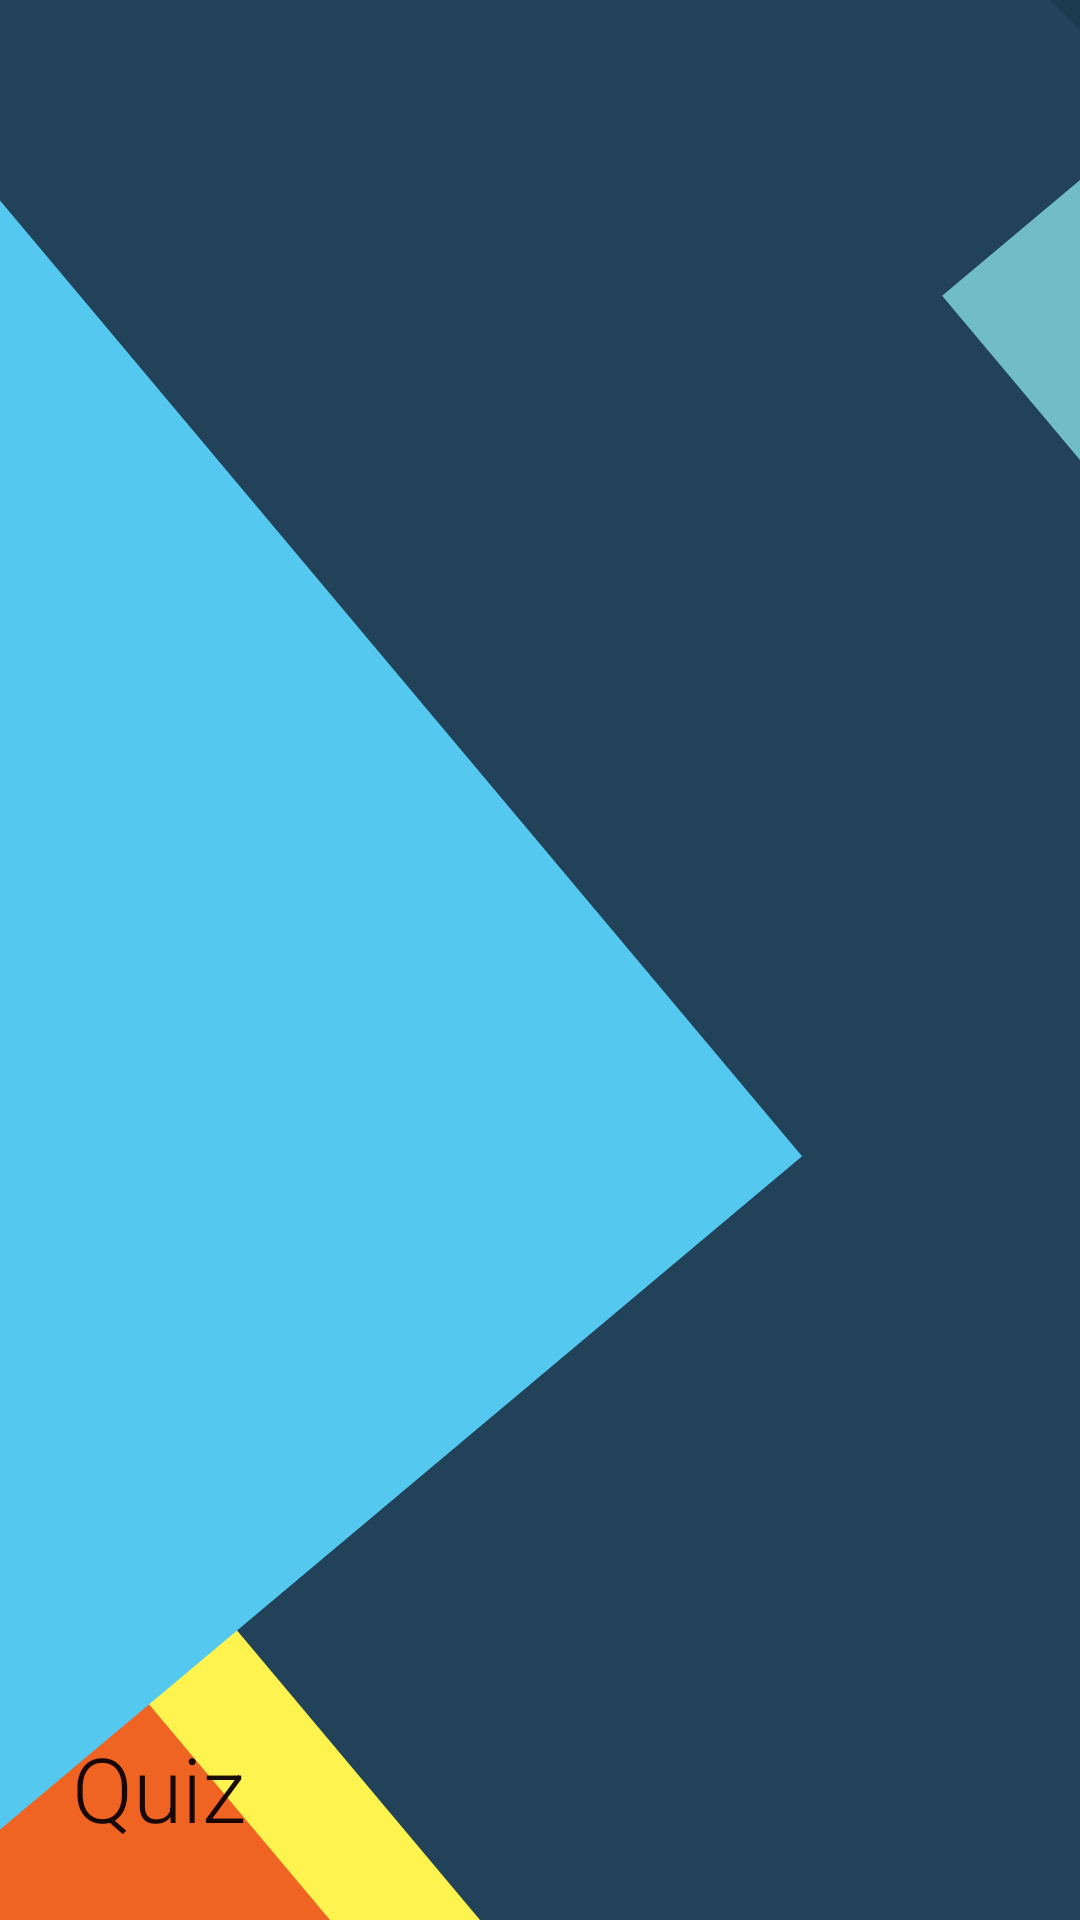

The Android layout XML behind this screen, and the referenced resources:
<!-- AndroidManifest.xml: application theme Theme.Quiz -->
<!-- res/layout/navigation_header.xml -->
<?xml version="1.0" encoding="utf-8"?>
<LinearLayout xmlns:android="http://schemas.android.com/apk/res/android"
    android:orientation="vertical"
    android:layout_width="match_parent"
    android:layout_height="192dp"
    android:background="@drawable/bg_origin"
    android:padding="16dp"
    android:gravity="bottom">

    <TextView
        android:layout_width="wrap_content"
        android:layout_height="wrap_content"
        android:text="@string/str_quiz"
        android:textSize="30sp"
        style="@style/TextStyle.TextView"/>

</LinearLayout>
<!-- resources referenced by this layout -->
<resources>
  <!-- drawable bg_origin: vector/xml drawable (drawable-v24, 2469 chars, omitted) -->
  <string name="str_quiz">Quiz</string>
  <style name="TextStyle.TextView">
          <item name="android:layout_margin">8dp</item>
          <item name="android:textAppearance">@style/TextAppearance.Quiz.Subtitle</item>
      </style>
  <style name="Theme.Quiz" parent="Theme.MaterialComponents.Light.NoActionBar">
          
          <item name="colorPrimary">@color/colorPrimary</item>
          <item name="colorPrimaryDark">@color/colorPrimaryDark</item>
          <item name="colorAccent">@color/colorAccent</item>
          <item name="colorControlActivated">@color/colorControlActivated</item>
          <item name="android:textColorPrimary">@color/primaryTextColor</item>
          <item name="android:fontFamily">@string/default_font</item>
          <item name="android:windowContentTransitions">true</item>
          <item name="android:windowAllowEnterTransitionOverlap">true</item>
          <item name="android:windowAllowReturnTransitionOverlap">true</item>
  
          
          
      </style>
  <style name="TextAppearance.Quiz.Subtitle" parent="TextAppearance.MaterialComponents.Headline5">
          <item name="textAllCaps">false</item>
      </style>
  <color name="colorPrimary">#40c4ff</color>
  <color name="colorPrimaryDark">#0094cc</color>
  <color name="colorAccent">#78DC96</color>
  <color name="colorControlActivated">#70BDC6</color>
  <color name="primaryTextColor">#f10b0202</color>
  <string name="default_font" translatable="false">sans-serif-light</string>
</resources>
